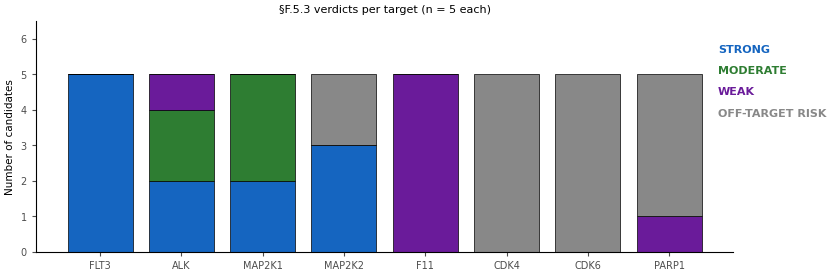

This chart was generated by the following Python code: (Note: this script raises an exception after producing the figure.)
"""biie_style.py — Shared figure-style template for all SFM paper figures.

Drop-in matplotlib style for Vibe-coding SFM paper figures. Every chat
producing figures (encoder, decoder, scaling, etc.) imports from here so
all figures share consistent typography, dimensions, palette, and PDF
output convention.

Usage:
    from calm.figures.biie_style import apply_style, BIIE, save_figure

    apply_style()
    fig, axes = plt.subplots(1, 2, figsize=(6.5, 3.0))
    axes[0].bar(targets, values_id, color=BIIE.BLUE_PURPLE)
    axes[1].bar(targets, values_ood, color="white",
                edgecolor=BIIE.BLUE_PURPLE, linewidth=1.5)
    save_figure(fig, "fig2_retrieval_bidirectional")  # → dtSFM-Figures/*.pdf + *.png

Design conventions (locked 2026-05-10 for the V-SFM paper portfolio):
  - DejaVu Sans / Arial / Helvetica fallback chain, 9 pt body
  - 2-panel ≈ 6.5 × 3.0 in at 300 DPI; 3-panel ≈ 9.0 × 3.0 in
  - Solid fill = ID / case study / STRONG / Class A
  - Open bar (white fill, colored edge) = OOD / control / WEAK / Class C
  - BIIE palette extracted from the institute logo gradient
  - PDF output with embedded fonts (fonttype 42 = TrueType embedded)
  - Numerical bar labels above bars, 0-1 decimals depending on range
  - Top/right spines hidden; bottom/left at 0.8 pt black; outward ticks
  - LEGENDS ARE AVOIDED. Prefer direct in-axis labels (panel titles,
    colored category text next to bars, or descriptive caption text).
    Use the `direct_label` helper. Only fall back to ax.legend() when
    direct labelling truly cannot fit.
"""

from __future__ import annotations

from dataclasses import dataclass
from pathlib import Path
from typing import Optional

import matplotlib as mpl
import matplotlib.pyplot as plt


# --------------------------------------------------------------------------- #
# BIIE palette (from logo gradient)
# --------------------------------------------------------------------------- #
@dataclass(frozen=True)
class _Palette:
    # Primary palette — bold versions (locked 2026-05-10, replacing the
    # original BIIE-logo gradient which read as anemic at print scale).
    # Material-Design-style saturated tones that hold up on white.
    BLUE:        str = "#1565C0"   # bold deep blue   — STRONG / decoder / ID
    GREEN:       str = "#2E7D32"   # bold deep green  — MODERATE / anchor
    PURPLE:      str = "#6A1B9A"   # bold deep purple — WEAK / accent
    ALERT:       str = "#C62828"   # bold deep red    — thresholds / warnings
    GOLD:        str = "#F59E0B"   # bold amber       — extra series accent
                                    #                    when blue/green/purple
                                    #                    don't separate cleanly

    # Backward-compat aliases (old code that imported by historical names).
    TEAL:        str = "#2E7D32"   # = GREEN
    BLUE_PURPLE: str = "#1565C0"   # = BLUE
    MAGENTA:     str = "#6A1B9A"   # = PURPLE

    # Neutrals
    BLACK:       str = "#000000"
    GREY_DARK:   str = "#4D4D4D"
    GREY_MID:    str = "#888888"
    GREY_LIGHT:  str = "#DDDDDD"
    WHITE:       str = "#FFFFFF"

    # Semantic shortcuts (verdict / categorical mappings)
    STRONG:      str = "#1565C0"   # = BLUE
    MODERATE:    str = "#2E7D32"   # = GREEN
    WEAK:        str = "#6A1B9A"   # = PURPLE
    NEGATIVE:    str = "#888888"   # = GREY_MID — for OFF-TARGET-RISK / failures

    # ID vs OOD convention (for retrieval / pool-512 figures)
    ID_FILL:     str = "#1565C0"   # solid bold blue for in-distribution
    OOD_FILL:    str = "#FFFFFF"   # white fill ("open") for OOD
    OOD_EDGE:    str = "#1565C0"   # bold blue edge for OOD

    # 3-stop gradient for heatmaps / continuous data (cool → warm)
    GRADIENT:    tuple = ("#1565C0", "#2E7D32", "#C62828")


BIIE = _Palette()


# --------------------------------------------------------------------------- #
# Continuous colormap from the BIIE gradient (for heatmaps, density plots)
# --------------------------------------------------------------------------- #
def biie_colormap(name: str = "biie_gradient"):
    """Return a Matplotlib LinearSegmentedColormap interpolating the BIIE gradient."""
    from matplotlib.colors import LinearSegmentedColormap
    return LinearSegmentedColormap.from_list(name, list(BIIE.GRADIENT))


# --------------------------------------------------------------------------- #
# Style application
# --------------------------------------------------------------------------- #
_RC_PARAMS = {
    # Typography — Arial throughout per locked decision 2026-05-19
    "font.family":      ["Arial", "Helvetica", "DejaVu Sans", "sans-serif"],
    "font.size":          7.5,
    "axes.labelsize":     7.5,
    "axes.titlesize":     8.0,
    "axes.titleweight":  "normal",
    "xtick.labelsize":    7.0,
    "ytick.labelsize":    7.0,
    "legend.fontsize":    7.0,
    "figure.titlesize":   8.5,
    # Default text color = black; bring color in only where data-bearing
    "text.color":         "#000000",
    "axes.labelcolor":    "#000000",
    # Lines / spines
    "axes.linewidth":     0.8,
    "axes.edgecolor":     BIIE.BLACK,
    "axes.spines.top":    False,
    "axes.spines.right":  False,
    "axes.spines.left":   True,
    "axes.spines.bottom": True,
    # Ticks
    "xtick.direction":    "out",
    "ytick.direction":    "out",
    "xtick.major.size":   3.0,
    "ytick.major.size":   3.0,
    "xtick.major.width":  0.8,
    "ytick.major.width":  0.8,
    "xtick.color":        BIIE.GREY_DARK,
    "ytick.color":        BIIE.GREY_DARK,
    # Lines / patches
    "lines.linewidth":    1.5,
    "patch.edgecolor":    BIIE.BLACK,
    "patch.linewidth":    0.8,
    # Grid
    "axes.grid":          False,
    "grid.color":         BIIE.GREY_LIGHT,
    "grid.linewidth":     0.5,
    # Figure
    "figure.dpi":         100,    # display dpi; save_figure uses 300
    "savefig.dpi":        300,
    "savefig.bbox":       "tight",
    "savefig.pad_inches": 0.05,
    "figure.facecolor":   BIIE.WHITE,
    "axes.facecolor":     BIIE.WHITE,
    # PDF font embedding (TrueType — type 42)
    "pdf.fonttype":       42,
    "ps.fonttype":        42,
    # Legend
    "legend.frameon":      False,
    "legend.handlelength": 1.5,
    "legend.handletextpad": 0.5,
    "legend.columnspacing": 1.5,
}


def apply_style():
    """Set BIIE figure style globally on the current matplotlib session."""
    mpl.rcParams.update(_RC_PARAMS)


# --------------------------------------------------------------------------- #
# Standard figure-size shortcuts
# --------------------------------------------------------------------------- #
SIZE_1PANEL    = (3.5, 3.0)    # single-panel
SIZE_2PANEL    = (6.5, 3.0)    # two horizontal panels
SIZE_3PANEL    = (9.0, 3.0)    # three horizontal panels
SIZE_4PANEL_2x2 = (6.5, 6.0)   # 2x2 grid
SIZE_SQUARE     = (3.5, 3.5)   # square (heatmap / scatter)
SIZE_TALL       = (3.5, 5.0)   # tall single column
SIZE_WIDE       = (9.0, 4.5)   # wide single panel (for chemical-structure grid)


# --------------------------------------------------------------------------- #
# Save helper — exports both PDF and PNG with correct settings
# --------------------------------------------------------------------------- #
def save_figure(
    fig,
    stem: str,
    output_dir: Path | str = "dtSFM-Figures",
    formats: tuple = ("pdf", "png"),
    transparent: bool = False,
):
    """Save figure to <output_dir>/<stem>.{pdf,png} with paper-grade settings.

    PDF gets embedded TrueType fonts (pdf.fonttype = 42 in rcParams).
    PNG at 300 DPI from savefig.dpi.

    Returns dict mapping format → Path.
    """
    out_dir = Path(output_dir)
    out_dir.mkdir(parents=True, exist_ok=True)
    paths = {}
    for fmt in formats:
        p = out_dir / f"{stem}.{fmt}"
        fig.savefig(p, format=fmt, transparent=transparent)
        paths[fmt] = p
    return paths


# --------------------------------------------------------------------------- #
# Bar-label helper — value labels above bars, matching Vibe-coding Fig 2 style
# --------------------------------------------------------------------------- #
def label_bars(ax, bars, values, fmt: str = "{:.0f}", padding: float = 1.0,
               fontsize: float = 8.0, color: str = "#000000"):
    """Place value labels above each bar.

    fmt examples:
        "{:.0f}"       → "65"
        "{:.0f} %"     → "65 %"
        "{:.2f}"       → "0.95"
    """
    for bar, val in zip(bars, values):
        if val is None:
            continue
        ax.text(
            bar.get_x() + bar.get_width() / 2,
            bar.get_height() + padding,
            fmt.format(val),
            ha="center", va="bottom",
            fontsize=fontsize, color=color,
        )


# --------------------------------------------------------------------------- #
# Direct-label helper — preferred replacement for ax.legend()
# --------------------------------------------------------------------------- #
def direct_label(ax, x, y, text: str, color: str, fontsize: float = 8.0,
                 weight: str = "bold", ha: str = "left", va: str = "center"):
    """Place a colored category label inline at (x, y) in data coordinates.

    Use this instead of ax.legend() to keep figures legend-free. Color the
    text in the same hue as the data series it describes.

    Example:
        direct_label(ax, x=7.2, y=4.0, text="STRONG",   color=BIIE.STRONG)
        direct_label(ax, x=7.2, y=2.5, text="MODERATE", color=BIIE.MODERATE)
    """
    ax.text(x, y, text, color=color, fontsize=fontsize, weight=weight,
            ha=ha, va=va)


# --------------------------------------------------------------------------- #
# Quick demo (run as `python -m calm.figures.biie_style` to verify install)
# --------------------------------------------------------------------------- #
def _demo():
    apply_style()
    import numpy as np

    targets = ["FLT3", "ALK", "MAP2K1", "MAP2K2", "F11", "CDK4", "CDK6", "PARP1"]
    strong   = [5, 2, 2, 3, 0, 0, 0, 0]
    moderate = [0, 2, 3, 0, 0, 0, 0, 0]
    weak     = [0, 1, 0, 0, 5, 0, 0, 1]
    risk     = [0, 0, 0, 2, 0, 5, 5, 4]

    x = np.arange(len(targets))
    fig, ax = plt.subplots(figsize=SIZE_3PANEL)
    bottom = np.zeros(len(targets))
    series = [
        ("STRONG",          strong,   BIIE.STRONG),
        ("MODERATE",        moderate, BIIE.MODERATE),
        ("WEAK",            weak,     BIIE.MAGENTA),
        ("OFF-TARGET RISK", risk,     BIIE.NEGATIVE),
    ]
    for label, vals, color in series:
        ax.bar(x, vals, bottom=bottom, color=color,
               edgecolor=BIIE.BLACK, linewidth=0.5)
        bottom += np.array(vals)

    ax.set_xticks(x)
    ax.set_xticklabels(targets, rotation=0)
    ax.set_ylabel("Number of candidates")
    ax.set_title("§F.5.3 verdicts per target (n = 5 each)")
    ax.set_ylim(0, 6.5)

    # Direct labels (no legend): colored category text along the right edge.
    label_x = len(targets) - 0.4
    for i, (label, _, color) in enumerate(series):
        direct_label(ax, x=label_x, y=5.7 - 0.6 * i, text=label, color=color)

    paths = save_figure(fig, "biie_style_demo", output_dir="/tmp")
    print("Demo saved to:")
    for fmt, p in paths.items():
        print(f"  {fmt}: {p}")
    plt.close(fig)


if __name__ == "__main__":
    _demo()
